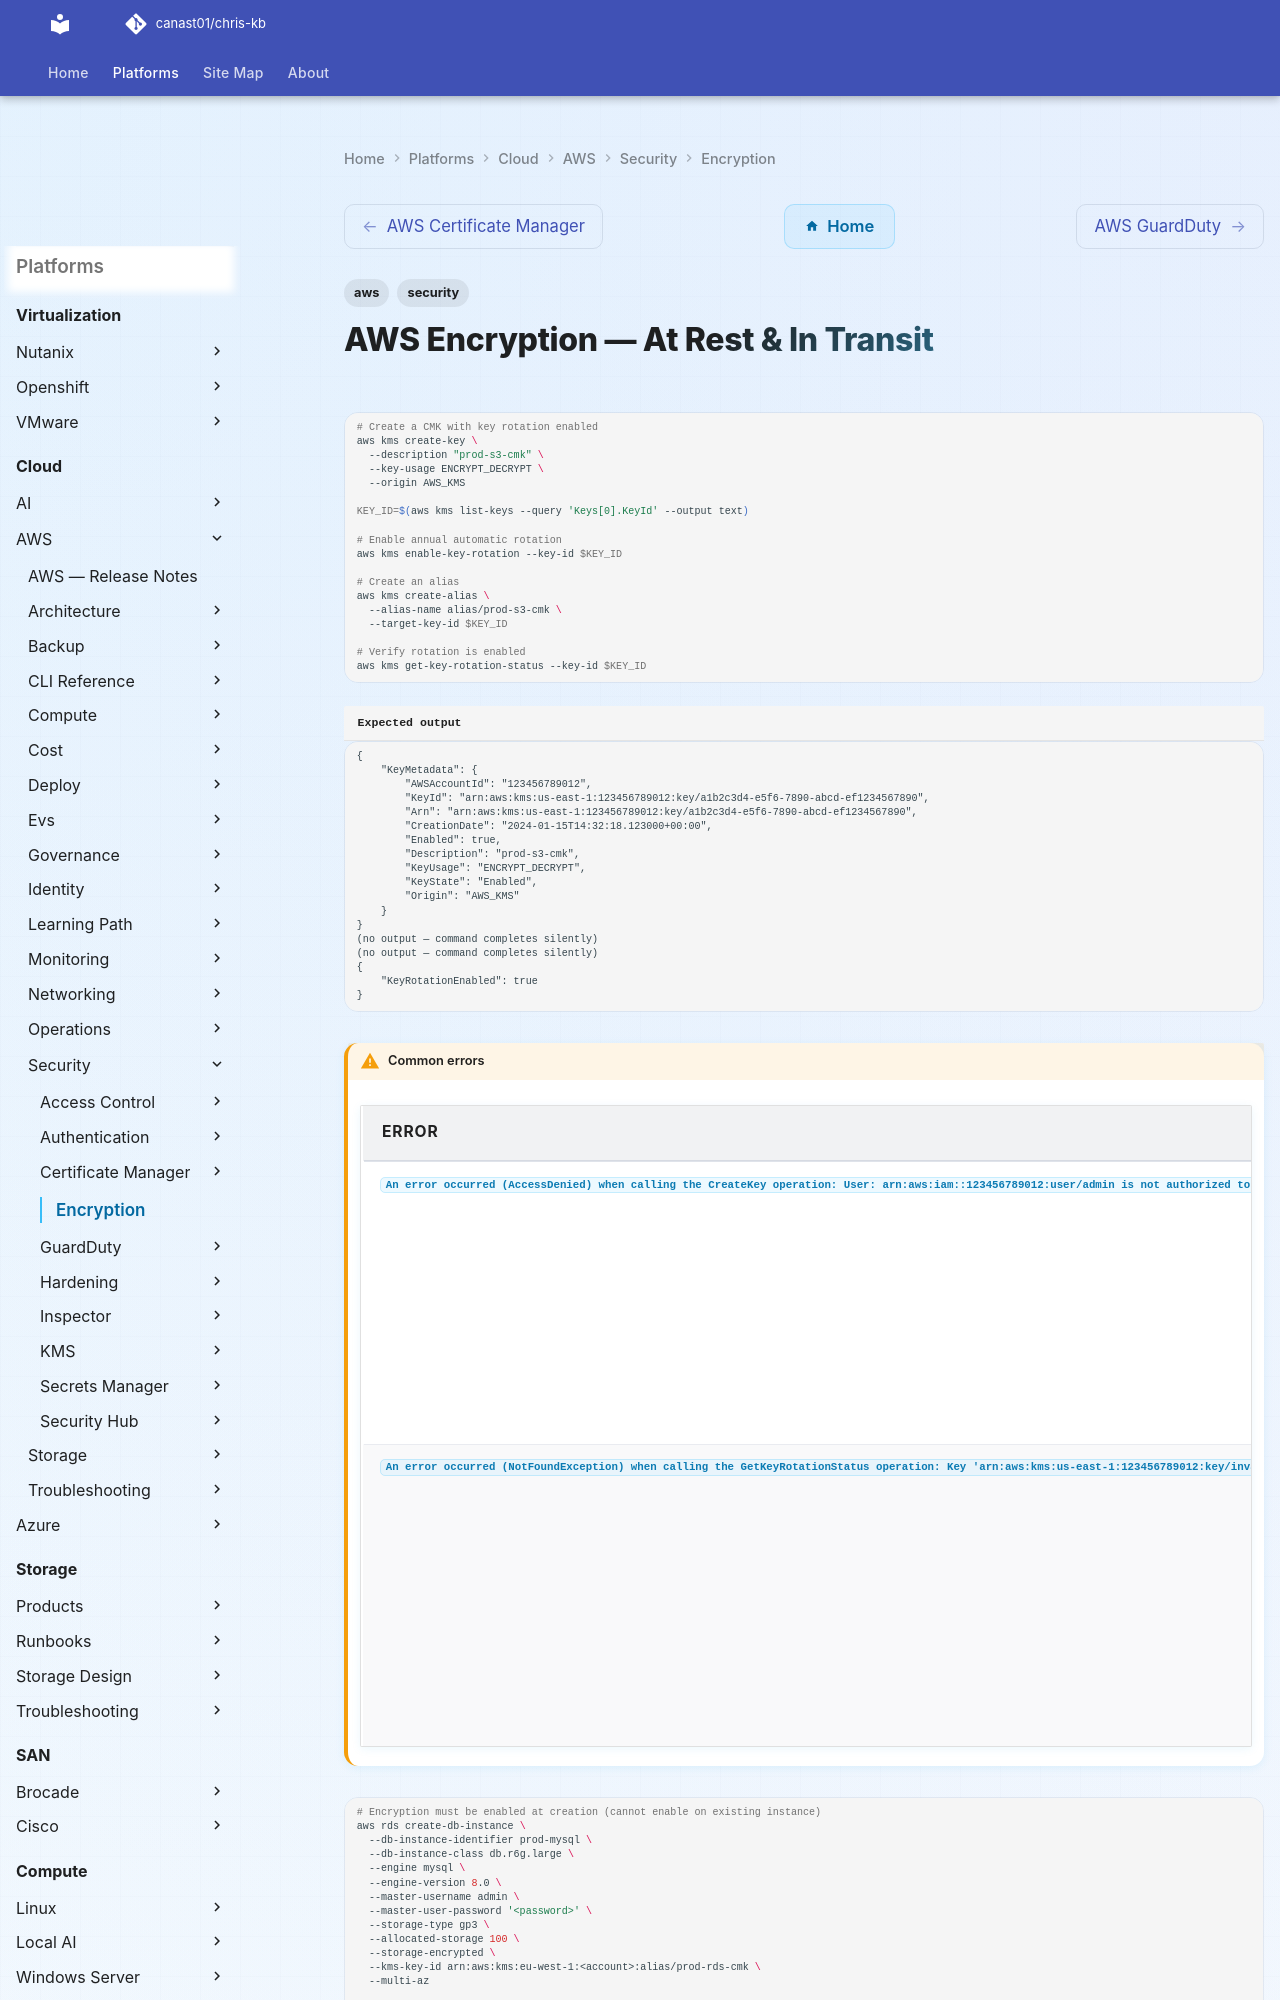

repository: canast01/chris-kb · page: cloud/aws/security/encryption/index.html · generator: mkdocs

---
tags:
  - aws
  - security
---
# AWS Encryption — At Rest & In Transit

```bash
# Create a CMK with key rotation enabled
aws kms create-key \
  --description "prod-s3-cmk" \
  --key-usage ENCRYPT_DECRYPT \
  --origin AWS_KMS

KEY_ID=$(aws kms list-keys --query 'Keys[0].KeyId' --output text)

# Enable annual automatic rotation
aws kms enable-key-rotation --key-id $KEY_ID

# Create an alias
aws kms create-alias \
  --alias-name alias/prod-s3-cmk \
  --target-key-id $KEY_ID

# Verify rotation is enabled
aws kms get-key-rotation-status --key-id $KEY_ID
```


```text title="Expected output"
{
    "KeyMetadata": {
        "AWSAccountId": "123456789012",
        "KeyId": "arn:aws:kms:us-east-1:123456789012:key/a1b2c3d4-e5f6-7890-abcd-ef1234567890",
        "Arn": "arn:aws:kms:us-east-1:123456789012:key/a1b2c3d4-e5f6-7890-abcd-ef1234567890",
        "CreationDate": "2024-01-15T14:32:18.123000+00:00",
        "Enabled": true,
        "Description": "prod-s3-cmk",
        "KeyUsage": "ENCRYPT_DECRYPT",
        "KeyState": "Enabled",
        "Origin": "AWS_KMS"
    }
}
(no output — command completes silently)
(no output — command completes silently)
{
    "KeyRotationEnabled": true
}
```

!!! warning "Common errors"
    | Error | Fix |
    |---|---|
    | `An error occurred (AccessDenied) when calling the CreateKey operation: User: arn:aws:iam::123456789012:user/admin is not authorized to perform: kms:CreateKey` | Attach the `AWSKeyManagementServicePowerUser` policy or a custom policy with `kms:CreateKey` permission to the IAM user/role. |
    | `An error occurred (NotFoundException) when calling the GetKeyRotationStatus operation: Key 'arn:aws:kms:us-east-1:123456789012:key/invalid-key-id' does not exist` | Verify the KEY_ID variable was populated correctly by running `echo $KEY_ID` and ensure the key exists in the current region. |
```bash
# Encryption must be enabled at creation (cannot enable on existing instance)
aws rds create-db-instance \
  --db-instance-identifier prod-mysql \
  --db-instance-class db.r6g.large \
  --engine mysql \
  --engine-version 8.0 \
  --master-username admin \
  --master-user-password '<password>' \
  --storage-type gp3 \
  --allocated-storage 100 \
  --storage-encrypted \
  --kms-key-id arn:aws:kms:eu-west-1:<account>:alias/prod-rds-cmk \
  --multi-az
